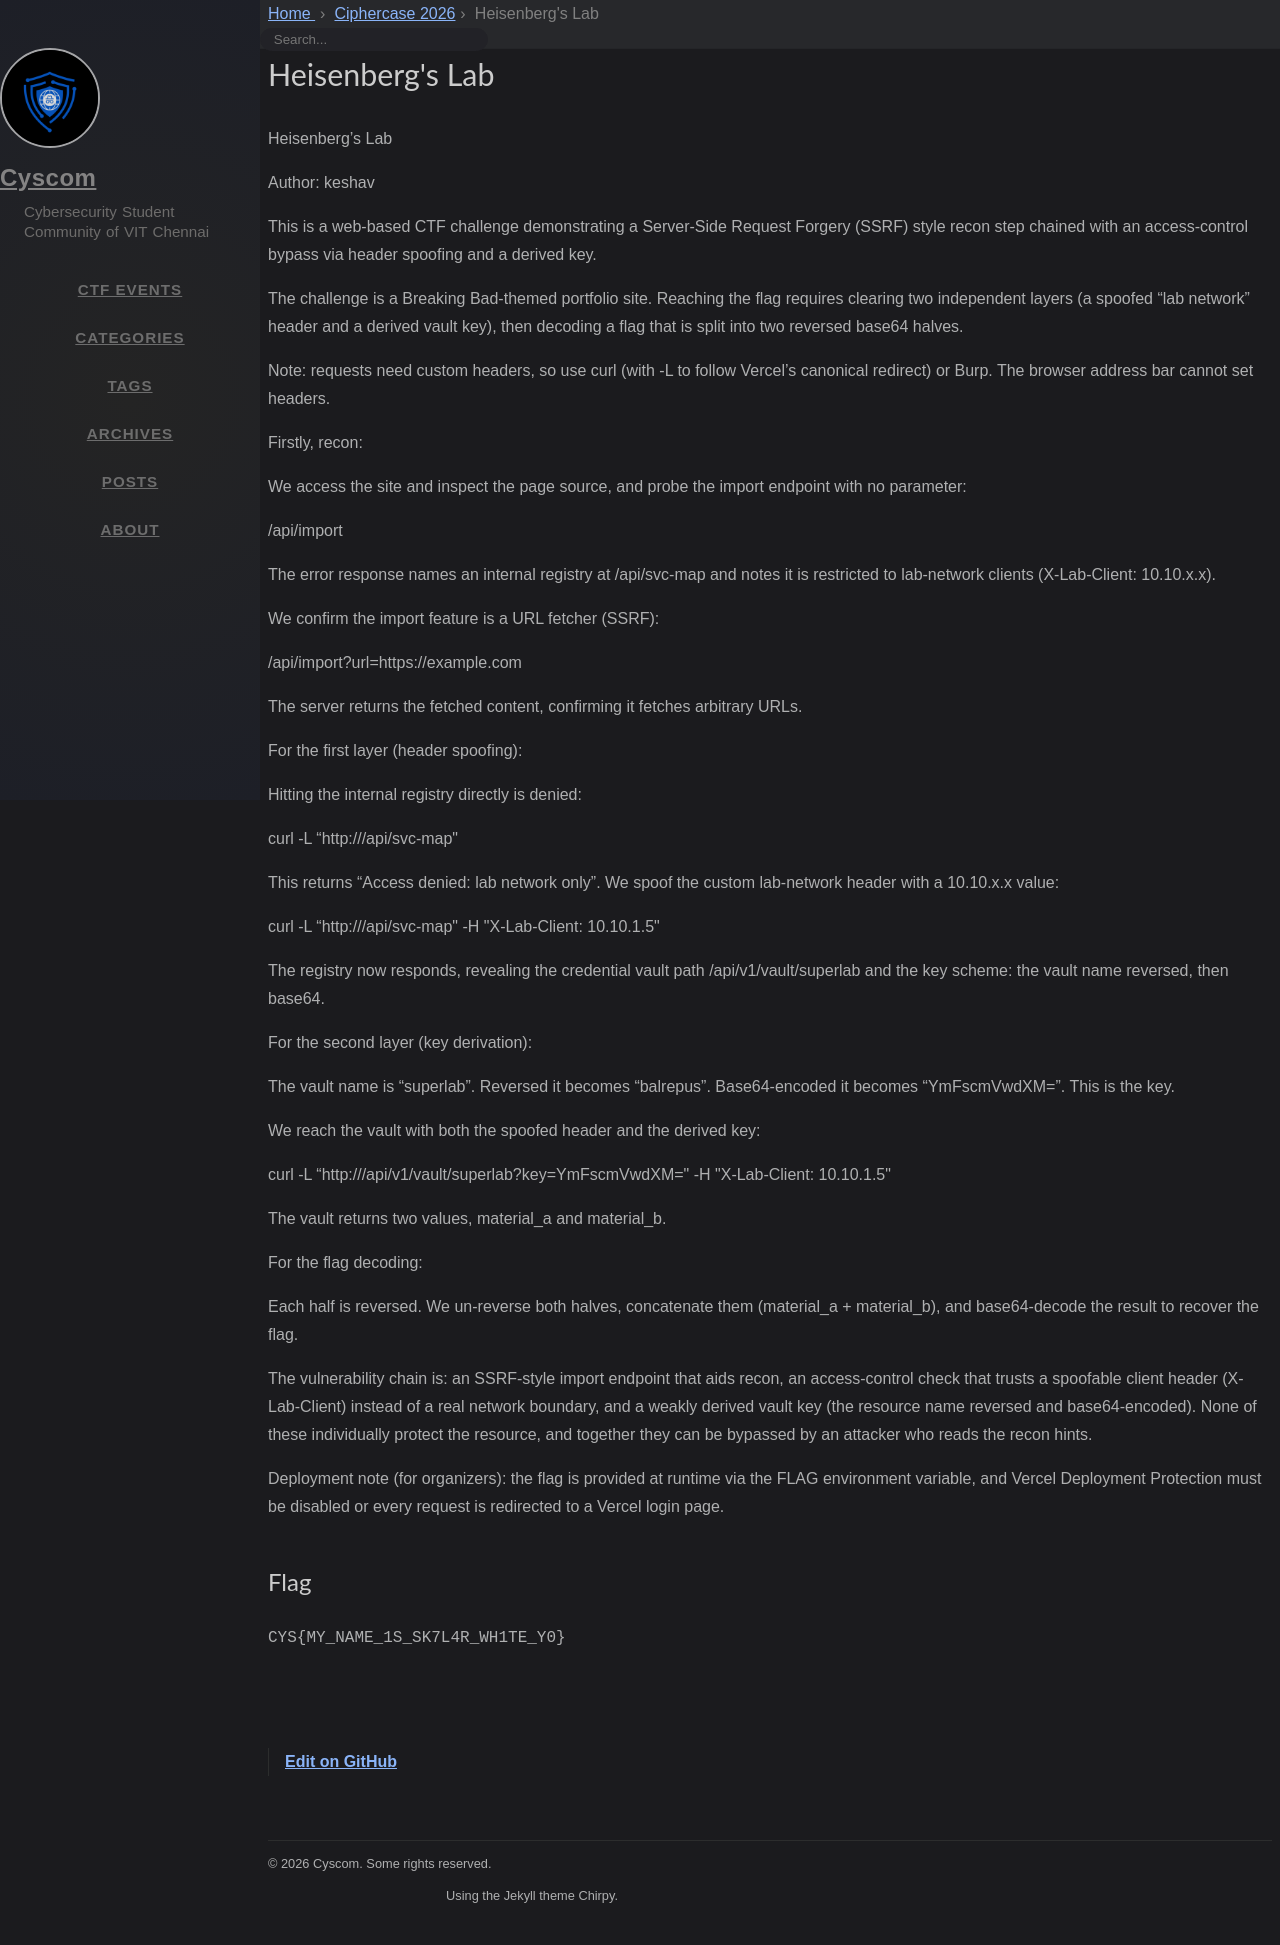

repository: cyscomvit/writeups · page: writeups/Ciphercase_2026/45_Heisenbergs_Lab.html · generator: jekyll

---
layout: writeup
title: Heisenberg's Lab
difficulty: Medium
points: 300
categories: [Web]
tags: []

flag: CYS{MY_NAME_1S_SK7L4R_WH1TE_Y0}
---

Heisenberg's Lab

Author: keshav

This is a web-based CTF challenge demonstrating a Server-Side Request Forgery (SSRF) style recon step chained with an access-control bypass via header spoofing and a derived key.

The challenge is a Breaking Bad-themed portfolio site. Reaching the flag requires clearing two independent layers (a spoofed "lab network" header and a derived vault key), then decoding a flag that is split into two reversed base64 halves.

Note: requests need custom headers, so use curl (with -L to follow Vercel's canonical redirect) or Burp. The browser address bar cannot set headers.

Firstly, recon:

We access the site and inspect the page source, and probe the import endpoint with no parameter:

/api/import

The error response names an internal registry at /api/svc-map and notes it is restricted to lab-network clients (X-Lab-Client: 10.10.x.x).

We confirm the import feature is a URL fetcher (SSRF):

/api/import?url=https://example.com

The server returns the fetched content, confirming it fetches arbitrary URLs.

For the first layer (header spoofing):

Hitting the internal registry directly is denied:

curl -L "http://<host>/api/svc-map"

This returns "Access denied: lab network only". We spoof the custom lab-network header with a 10.10.x.x value:

curl -L "http://<host>/api/svc-map" -H "X-Lab-Client: 10.10.1.5"

The registry now responds, revealing the credential vault path /api/v1/vault/superlab and the key scheme: the vault name reversed, then base64.

For the second layer (key derivation):

The vault name is "superlab". Reversed it becomes "balrepus". Base64-encoded it becomes "YmFscmVwdXM=". This is the key.

We reach the vault with both the spoofed header and the derived key:

curl -L "http://<host>/api/v1/vault/superlab?key=YmFscmVwdXM=" -H "X-Lab-Client: 10.10.1.5"

The vault returns two values, material_a and material_b.

For the flag decoding:

Each half is reversed. We un-reverse both halves, concatenate them (material_a + material_b), and base64-decode the result to recover the flag.

The vulnerability chain is: an SSRF-style import endpoint that aids recon, an access-control check that trusts a spoofable client header (X-Lab-Client) instead of a real network boundary, and a weakly derived vault key (the resource name reversed and base64-encoded). None of these individually protect the resource, and together they can be bypassed by an attacker who reads the recon hints.

Deployment note (for organizers): the flag is provided at runtime via the FLAG environment variable, and Vercel Deployment Protection must be disabled or every request is redirected to a Vercel login page.
